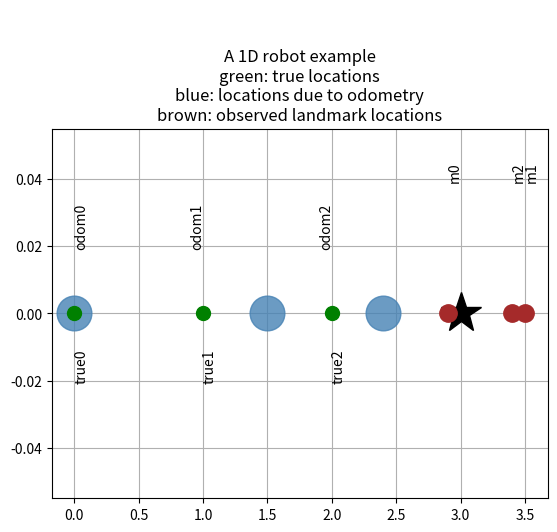
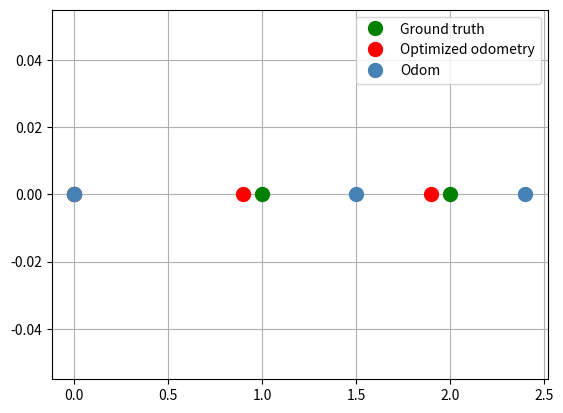

Here is the Python script that generated these plots, in order:
# Original source code snippet is from
# https://atsushisakai.github.io/PythonRobotics/modules/slam/graph_slam/graph_slam.html
#
# Augmented with more comments
# and adapted here by
# [redacted]
#
# The demo shows a very simple 1D robot.
# 1D means, that it can only move to the left or right.


import numpy as np
np.set_printoptions(precision=5, suppress=True)
np.random.seed(0)

import matplotlib.pyplot as plt
import copy
import math
import itertools


# we only simulate 3 steps
N = 3

# there is a single landmark at location 3
landmark = 3

# simulated true locations at time step 0,1,2
# simulated odometry readings at time step 0,1,2
# simulated observations of landmark at time time 0,1,2
odom = np.empty((N,1))
obs = np.empty((N,1))
x_true = np.empty((N,1))
x_true[0], odom[0], obs[0] = 0.0, 0.0, 2.9
x_true[1], odom[1], obs[1] = 1.0, 1.5, 2.0
x_true[2], odom[2], obs[2] = 2.0, 2.4, 1.0


R = 0.2
Q = 0.2
graphics_radius = 0.1

hxDR = copy.deepcopy(odom)

# plot the landmark
plt.plot(landmark,0, '*k', markersize=30)
# for all three time steps 0,1,2 ...
for i in range(N):

    # ... plot the assumed location of the robot according to odometry
    plt.plot(odom[i], 0, '.', markersize=50, alpha=0.8, color='steelblue')
    #plt.plot([odom[i], odom[i] + graphics_radius], [0,0], 'r')             
    plt.text(odom[i], 0.02, f"odom{i}", fontsize=10, rotation=90)

    # ... plot the observed (noisy) location of the single landmark
    # at that time step    
    plt.plot(odom[i]+obs[i], 0,'.', markersize=25, color='brown')
    plt.text(odom[i]+obs[i], 0.04, f"m{i}", fontsize=10, rotation=90)

    # ... plot the true location of the robot in green
    plt.plot(x_true[i], 0,'.g', markersize=20)
    plt.text(x_true[i], -0.02, f"true{i}", fontsize=10, rotation=90)

plt.title("\n\nA 1D robot example\n"
          "green: true locations\n"
          "blue: locations due to odometry\n"
          "brown: observed landmark locations")
plt.grid()
plt.show()


# Defined as a function to facilitate iteration
def get_H_b(odom, obs):
    """
    Create the information matrix and information vector. This implementation is
    based on the concept of virtual measurement i.e. the observations of the
    landmarks are converted into constraints (edges) between the nodes that
    have observed this landmark.
    """
    measure_constraints = {}
    omegas = {}
    zids = list(itertools.combinations(range(N),2))
    print( f"zids={zids}" )

    # prepare empty information matrix
    H = np.zeros((N,N))

    # prepare empty information vector
    b = np.zeros((N,1))

    # for all pose pairs at time points (t1,t2)...
    for (t1, t2) in zids:

        # get location at time t1 due to odometry
        x1 = odom[t1]
        # get location at time t2 due to odometry
        x2 = odom[t2]
        # get landmark location observed at time t1
        z1 = obs[t1]
        # get landmark location observed at time t2
        z2 = obs[t2]

        # adding virtual measurement constraint

        # landmark should be due to time step t1 at x1+z1
        # landmark should be due to time step t2 at x2+z2
        # so (x2+z2)-(x1+z1)=x2-x1-z1+z2 should be zero
        # to minimize this difference, we will compute an offset
        # dx=H^{-1} @ b
        # note: @ is equivalent to np.matmul()
        measure_constraints[(t1,t2)] = (x2-x1-z1+z2)
        omegas[(t1,t2)] = (1 / (2*Q))

        # populate system's information matrix and vector
        H[t1,t1] += omegas[(t1,t2)]
        H[t2,t2] += omegas[(t1,t2)]
        H[t2,t1] -= omegas[(t1,t2)]
        H[t1,t2] -= omegas[(t1,t2)]

        b[t1] += omegas[(t1,t2)] * measure_constraints[(t1,t2)]
        b[t2] -= omegas[(t1,t2)] * measure_constraints[(t1,t2)]

    return H, b


print("Running graphSLAM ...")
H, b = get_H_b(odom, obs)
print("The determinant of H: ", np.linalg.det(H))
H[0,0] += 1 # np.inf ?
print("The determinant of H after anchoring constraint: ", np.linalg.det(H))

for i in range(5):
    H, b = get_H_b(odom, obs)
    H[(0,0)] += 1

    # Recover the posterior over the path
    dx = np.linalg.inv(H) @ b

    # note: dx is a 3D correction vector (3 time steps)
    print( f"dx={dx}" )

    # add correction vector to current estimates of robot's pose
    # note: odom is already a 3D vector (3 time steps)
    odom += dx
    # repeat till convergence

print("Odometry values after optimzation: \n", odom)

plt.figure()
plt.plot(x_true, np.zeros(x_true.shape), '.', markersize=20, label='Ground truth', color="green")
plt.plot(odom, np.zeros(x_true.shape), '.', markersize=20, label='Optimized odometry', color="red")
plt.plot(hxDR, np.zeros(x_true.shape), '.', markersize=20, label='Odom', color='steelblue')
plt.legend()
plt.grid()
plt.show()